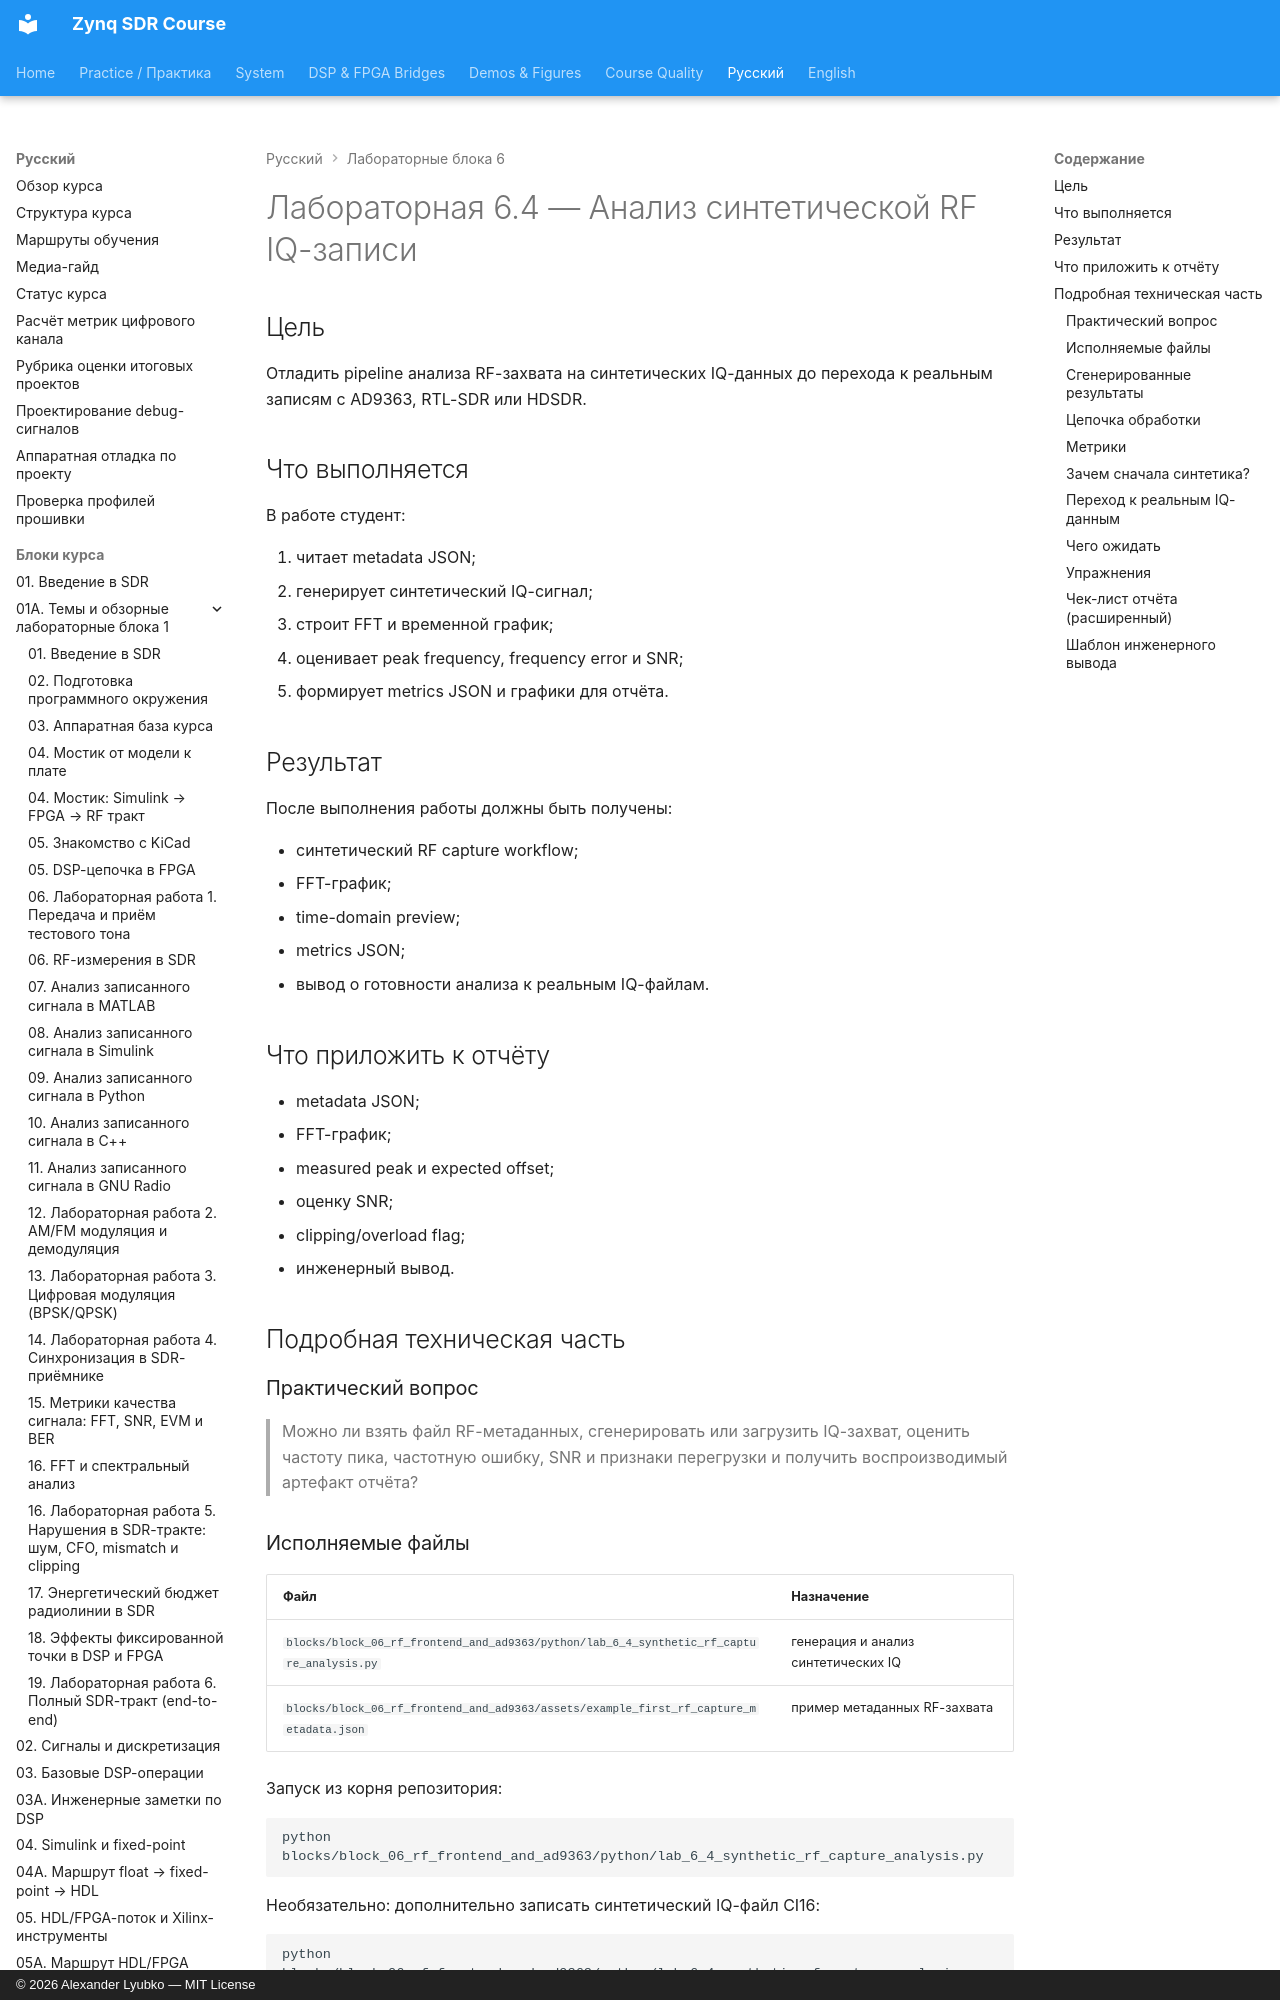

repository: Lay007/zynq-sdr-course · page: ru/labs/lab-6-4-synthetic-rf-capture-analysis/index.html · generator: mkdocs · copyright: © 2026 Alexander Lyubko — MIT License

# Лабораторная 6.4 — Анализ синтетической RF IQ-записи

## Цель

Отладить pipeline анализа RF-захвата на синтетических IQ-данных до перехода к реальным записям с AD9363, RTL-SDR или HDSDR.

## Что выполняется

В работе студент:

1. читает metadata JSON;
2. генерирует синтетический IQ-сигнал;
3. строит FFT и временной график;
4. оценивает peak frequency, frequency error и SNR;
5. формирует metrics JSON и графики для отчёта.

## Результат

После выполнения работы должны быть получены:

- синтетический RF capture workflow;
- FFT-график;
- time-domain preview;
- metrics JSON;
- вывод о готовности анализа к реальным IQ-файлам.

## Что приложить к отчёту

- metadata JSON;
- FFT-график;
- measured peak и expected offset;
- оценку SNR;
- clipping/overload flag;
- инженерный вывод.

## Подробная техническая часть
### Практический вопрос

> Можно ли взять файл RF-метаданных, сгенерировать или загрузить IQ-захват, оценить частоту пика, частотную ошибку, SNR и признаки перегрузки и получить воспроизводимый артефакт отчёта?
